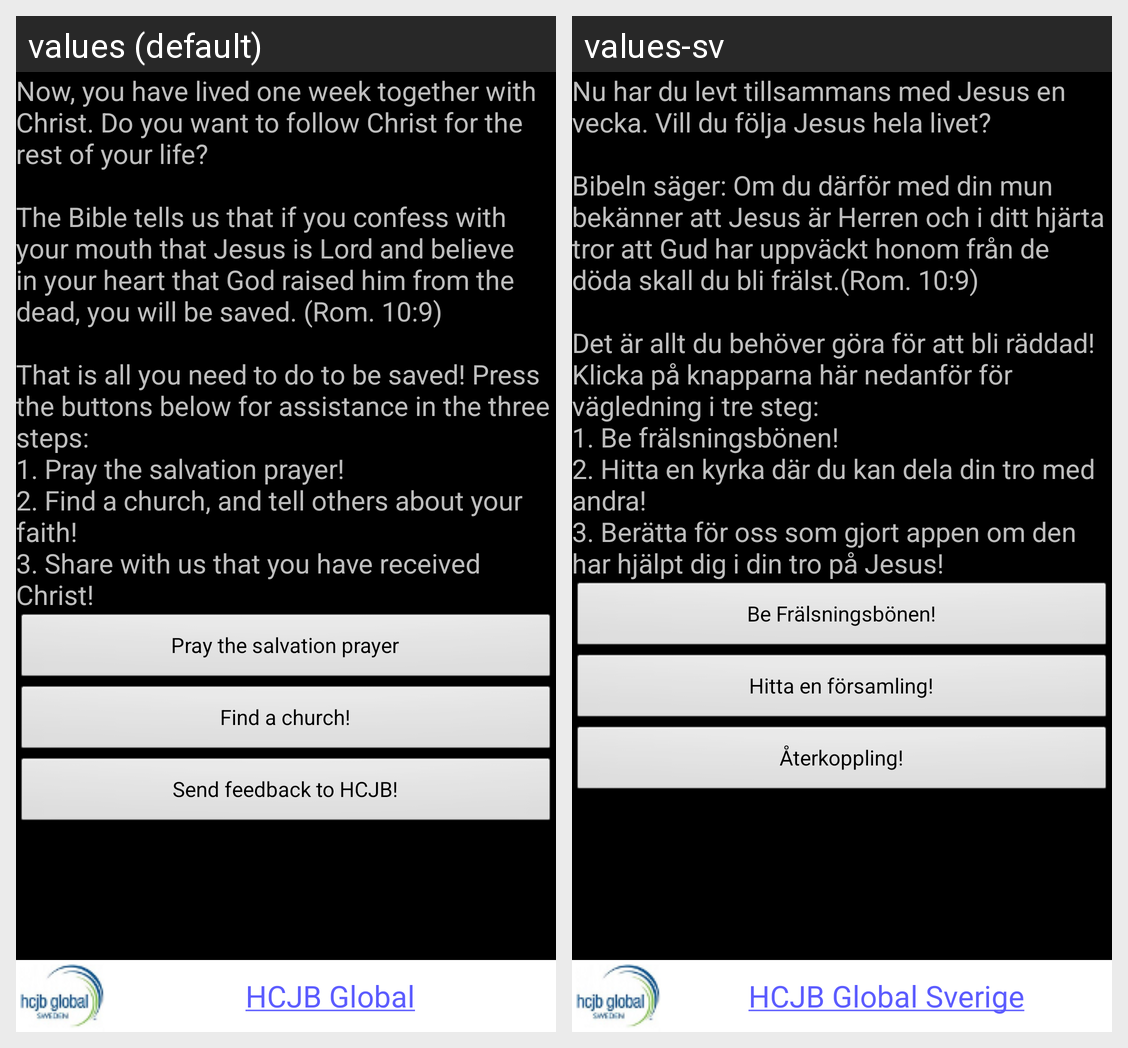

The Android screen above is rendered under two locales of the same app. Produce the string resources it draws, with the default and per-locale values.
Android screen res/layout/next_step.xml rendered under 2 locales, left to right: values (default), values-sv. Device: Nexus 5 (rendered at 1080×1920; each locale shown at half size, 540×960, under a caption strip naming it); theme android:Theme.NoTitleBar.
Strings drawn on this screen, with the default value and each locale's value (text and hints the layout hard-codes, and strings that could not be matched under every locale, appear in the picture but are not listed):

next_step_text
  values: Now, you have lived one week together with Christ. Do you want to follow Christ for the rest of your life? 
      
      The Bible tells us that if you confess with your mouth that Jesus is Lord and believe in your heart that God raised him from the dead, you will be saved. (Rom. 10:9) 
      
      That is all you need to do to be saved! Press the buttons below for assistance in the three steps: 
      1. Pray the salvation …[clipped]
  values-sv: Nu har du levt tillsammans med Jesus en vecka. Vill du följa Jesus hela livet? 
      
      Bibeln säger: Om du därför med din mun bekänner att Jesus är Herren och i ditt hjärta tror att Gud har uppväckt honom från de döda skall du bli frälst.(Rom. 10:9) 
      
      Det är allt du behöver göra för att bli räddad! Klicka på knapparna här nedanför för vägledning i tre steg: 
      1. Be frälsningsbönen! 
      2. Hitta en kyrka …[clipped]

next_step_btn_pray
  values: Pray the salvation prayer
  values-sv: Be Frälsningsbönen!

next_step_btn_find_church
  values: Find a church!
  values-sv: Hitta en församling!

next_step_btn_feedback
  values: Send feedback to HCJB!
  values-sv: Återkoppling!

reklmatext2
  values: HCJB Global
  values-sv: HCJB Global Sverige
